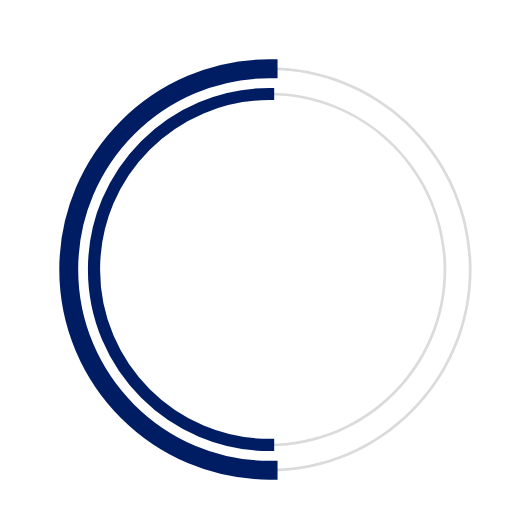
t = 0.00 s
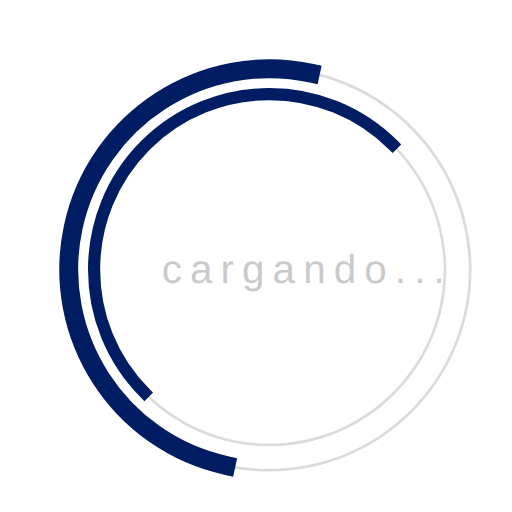
t = 0.23 s
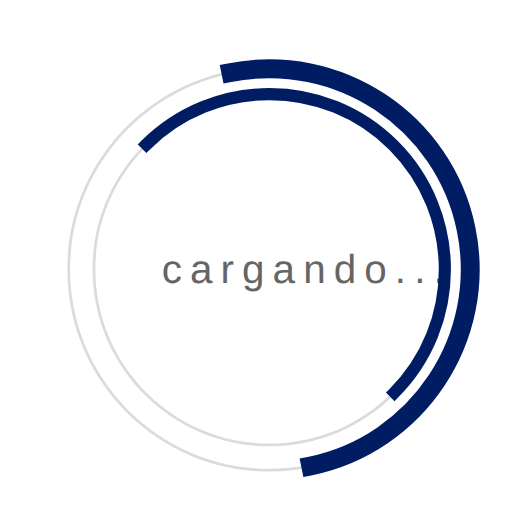
t = 0.68 s
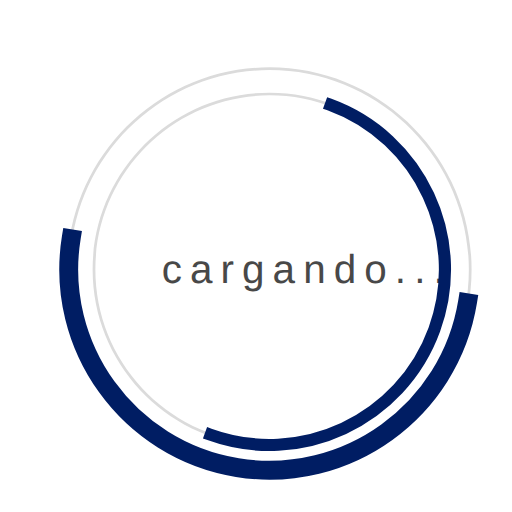
t = 1.00 s
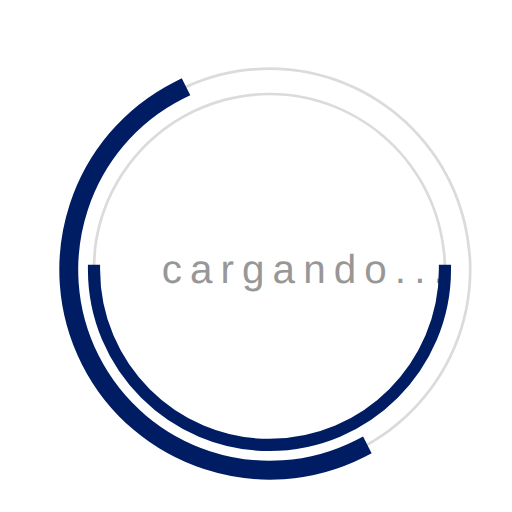
t = 1.35 s
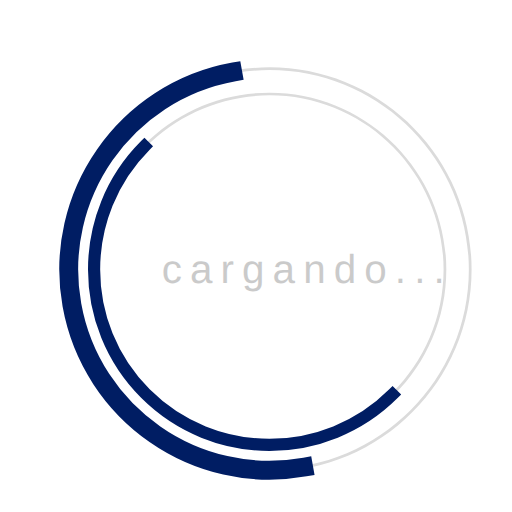
t = 1.58 s

The animated SVG that drew these frames (rendered in a browser with its animation timeline set to each time). Animation: 3 SMIL elements (animate=1,animateTransform=2); one cycle of 2.00 s, repeats indefinitely.

 <svg 
  version="1.1" 
  id="dc-spinner" 
  xmlns="http://www.w3.org/2000/svg" 
  x="0px" y="0px"
 width="150" height="150"
  viewBox="0 0 38 38" 
  preserveAspectRatio="xMinYMin meet"
  >
   <text x="12" y="21" font-family="arial" font-size="3px" style="letter-spacing:0.6" fill="#323232">cargando...
     <animate 
       attributeName="opacity"
       values="0;1;0" dur="1.8s"
       repeatCount="indefinite"/>
  </text>
  <path fill="#dbdbdb" d="M20,35c-8.271,0-15-6.729-15-15S11.729,5,20,5s15,6.729,15,15S28.271,35,20,35z M20,5.203
    C11.841,5.203,5.203,11.841,5.203,20c0,8.159,6.638,14.797,14.797,14.797S34.797,28.159,34.797,20
    C34.797,11.841,28.159,5.203,20,5.203z">
  </path>

  <path fill="#dbdbdb" d="M20,33.125c-7.237,0-13.125-5.888-13.125-13.125S12.763,6.875,20,6.875S33.125,12.763,33.125,20
    S27.237,33.125,20,33.125z M20,7.078C12.875,7.078,7.078,12.875,7.078,20c0,7.125,5.797,12.922,12.922,12.922
    S32.922,27.125,32.922,20C32.922,12.875,27.125,7.078,20,7.078z">
  </path>

  <path fill="#2AA198" stroke="#001d63" stroke-width="1.2" stroke-miterlimit="10" d="M5.203,20
			c0-8.159,6.638-14.797,14.797-14.797V5C11.729,5,5,11.729,5,20s6.729,15,15,15v-0.203C11.841,34.797,5.203,28.159,5.203,20z">
  <animateTransform
        attributeName="transform"
        type="rotate"
        from="0 20 20"
        to="360 20 20"
        calcMode="spline"
        keySplines="0.4, 0, 0.2, 1"
        keyTimes="0;1"
        dur="2s"
        repeatCount="indefinite" />      
   </path>

  <path fill="#859900" stroke="#001d63" stroke-width="0.7" stroke-miterlimit="10" d="M7.078,20
  c0-7.125,5.797-12.922,12.922-12.922V6.875C12.763,6.875,6.875,12.763,6.875,20S12.763,33.125,20,33.125v-0.203
  C12.875,32.922,7.078,27.125,7.078,20z">
   <animateTransform
      attributeName="transform"
      type="rotate"
      from="0 20 20"
      to="360 20 20"
      dur="1.8s"  
      repeatCount="indefinite" />
    </path>
  </svg>